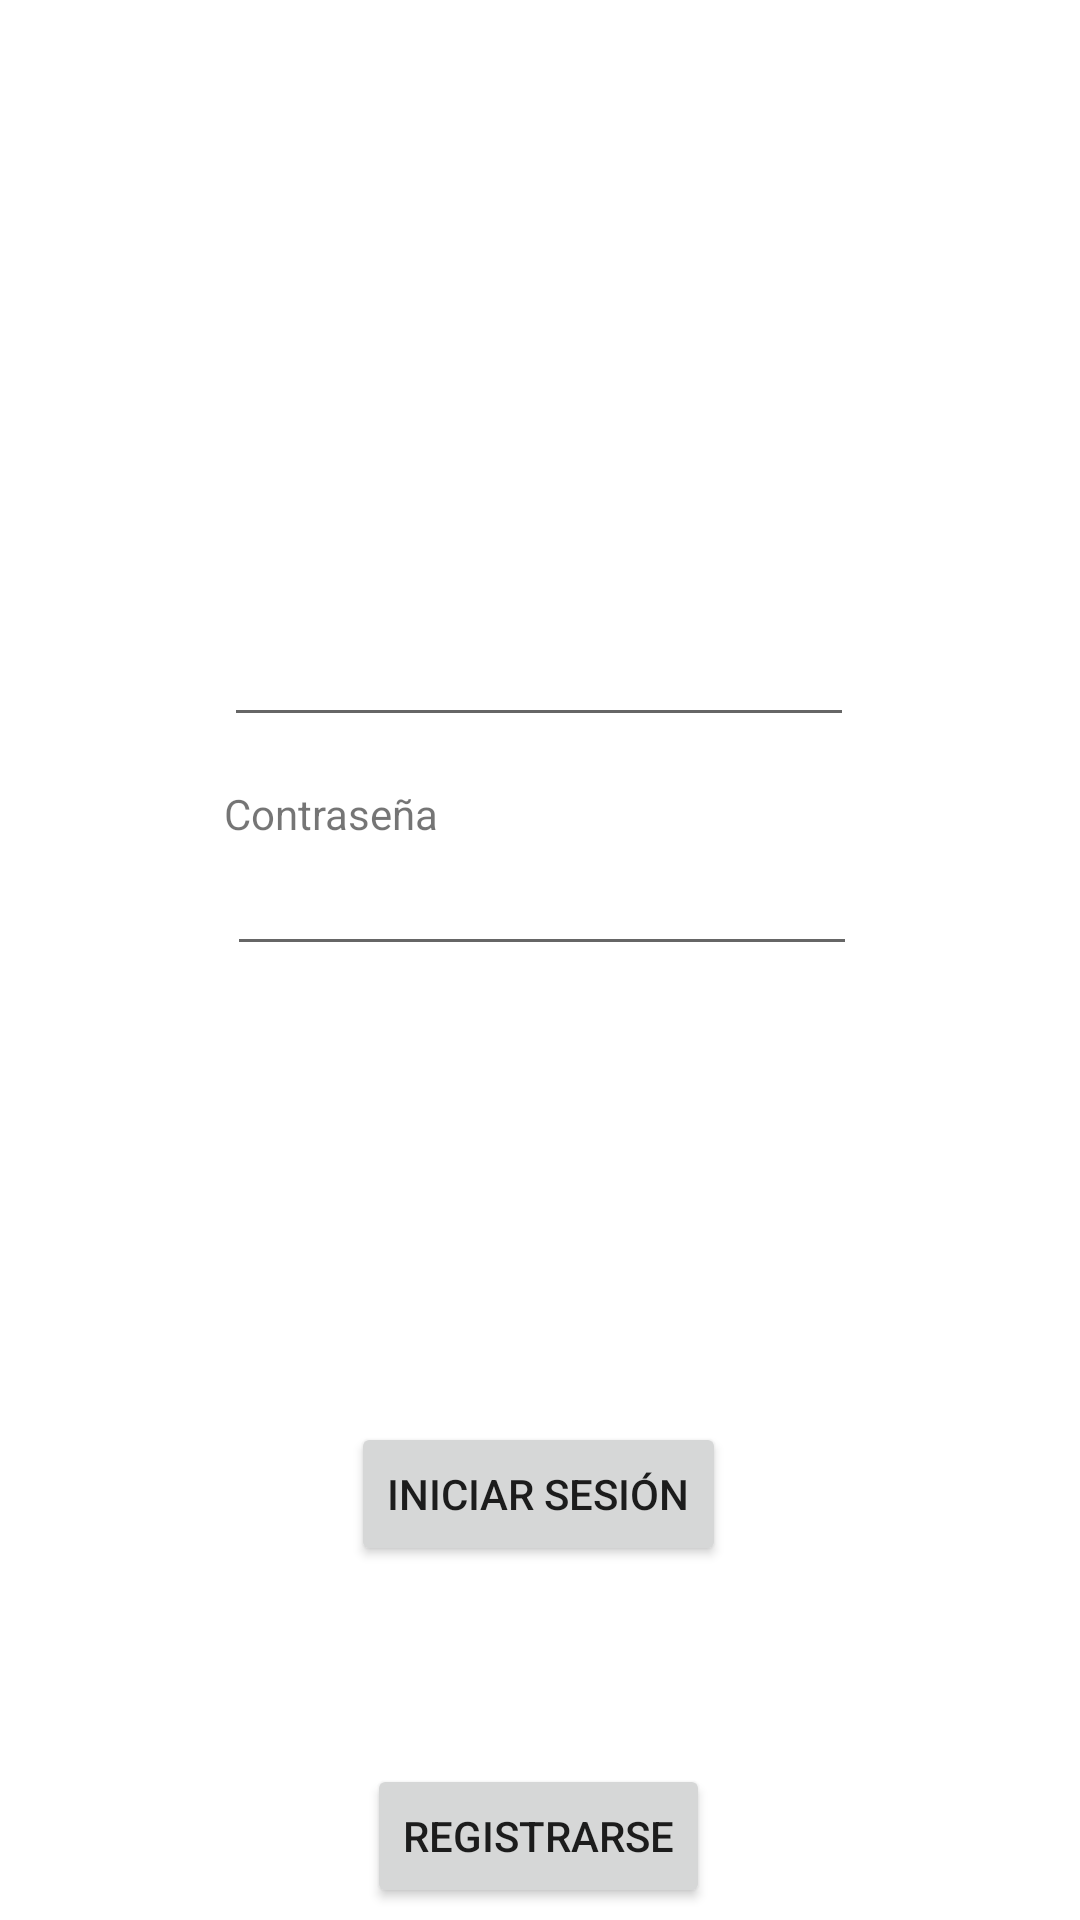

Write the Android layout XML for this screen, with the resource values it uses.
<!-- AndroidManifest.xml: application theme Theme.Congreso -->
<!-- res/layout/fragment_login.xml -->
<?xml version="1.0" encoding="utf-8"?>
<layout xmlns:android="http://schemas.android.com/apk/res/android"
    xmlns:app="http://schemas.android.com/apk/res-auto"
    xmlns:tools="http://schemas.android.com/tools">

    <data>

    </data>

    <androidx.constraintlayout.widget.ConstraintLayout
        android:id="@+id/frameLayout3"
        android:layout_width="match_parent"
        android:layout_height="match_parent"
        tools:context=".LoginFragment">

        <Button
            android:id="@+id/button_login"
            android:layout_width="wrap_content"
            android:layout_height="wrap_content"
            android:layout_marginStart="130dp"
            android:layout_marginTop="136dp"
            android:layout_marginEnd="131dp"
            android:layout_marginBottom="33dp"
            android:text="Iniciar Sesión"
            app:layout_constraintBottom_toTopOf="@+id/button_register"
            app:layout_constraintEnd_toEndOf="parent"
            app:layout_constraintStart_toStartOf="parent"
            app:layout_constraintTop_toBottomOf="@+id/editTextTextPassword" />

        <Button
            android:id="@+id/button_register"
            android:layout_width="wrap_content"
            android:layout_height="wrap_content"
            android:layout_marginStart="137dp"
            android:layout_marginTop="33dp"
            android:layout_marginEnd="138dp"
            android:layout_marginBottom="70dp"
            android:text="Registrarse"
            app:layout_constraintBottom_toBottomOf="parent"
            app:layout_constraintEnd_toEndOf="parent"
            app:layout_constraintStart_toStartOf="parent"
            app:layout_constraintTop_toBottomOf="@+id/button_login" />

        <TextView
            android:id="@+id/textView"
            android:layout_width="wrap_content"
            android:layout_height="wrap_content"
            android:layout_marginStart="100dp"
            android:layout_marginTop="250dp"
            android:layout_marginEnd="263dp"
            android:layout_marginBottom="1dp"
            android:text="Usuario"
            app:layout_constraintBottom_toTopOf="@+id/editTextTextPersonName"
            app:layout_constraintEnd_toEndOf="parent"
            app:layout_constraintStart_toStartOf="parent"
            app:layout_constraintTop_toTopOf="parent" />

        <EditText
            android:id="@+id/editTextTextPersonName"
            android:layout_width="wrap_content"
            android:layout_height="wrap_content"
            android:layout_marginStart="100dp"
            android:layout_marginEnd="101dp"
            android:layout_marginBottom="16dp"
            android:ems="10"
            android:inputType="textPersonName"
            app:layout_constraintBottom_toTopOf="@+id/textView5"
            app:layout_constraintEnd_toEndOf="parent"
            app:layout_constraintStart_toStartOf="parent"
            app:layout_constraintTop_toBottomOf="@+id/textView" />

        <TextView
            android:id="@+id/textView5"
            android:layout_width="wrap_content"
            android:layout_height="wrap_content"
            android:layout_marginStart="100dp"
            android:layout_marginEnd="239dp"
            android:text="Contraseña"
            app:layout_constraintBottom_toTopOf="@+id/editTextTextPassword"
            app:layout_constraintEnd_toEndOf="parent"
            app:layout_constraintStart_toStartOf="parent"
            app:layout_constraintTop_toBottomOf="@+id/editTextTextPersonName" />

        <EditText
            android:id="@+id/editTextTextPassword"
            android:layout_width="wrap_content"
            android:layout_height="wrap_content"
            android:layout_marginStart="101dp"
            android:layout_marginEnd="100dp"
            android:layout_marginBottom="16dp"
            android:ems="10"
            android:inputType="textPassword"
            app:layout_constraintBottom_toTopOf="@+id/button_login"
            app:layout_constraintEnd_toEndOf="parent"
            app:layout_constraintStart_toStartOf="parent"
            app:layout_constraintTop_toBottomOf="@+id/textView5" />
    </androidx.constraintlayout.widget.ConstraintLayout>

</layout>
<!-- resources referenced by this layout -->
<resources>
  <style name="Theme.Congreso" parent="Theme.MaterialComponents.DayNight.DarkActionBar">
          
          <item name="colorPrimary">@color/purple_500</item>
          <item name="colorPrimaryVariant">@color/purple_700</item>
          <item name="colorOnPrimary">@color/white</item>
          
          <item name="colorSecondary">@color/teal_200</item>
          <item name="colorSecondaryVariant">@color/teal_700</item>
          <item name="colorOnSecondary">@color/black</item>
          
          <item name="android:statusBarColor" tools:targetApi="l">?attr/colorPrimaryVariant</item>
          
      </style>
  <!-- not gathered from this repository: default colours our renderer supplied (Android Studio template values) -->
  <color name="purple_500">#FF6200EE</color>
  <color name="purple_700">#FF3700B3</color>
  <color name="teal_200">#FF03DAC5</color>
  <color name="teal_700">#FF018786</color>
  <color name="black">#FF000000</color>
  <color name="white">#FFFFFFFF</color>
</resources>
